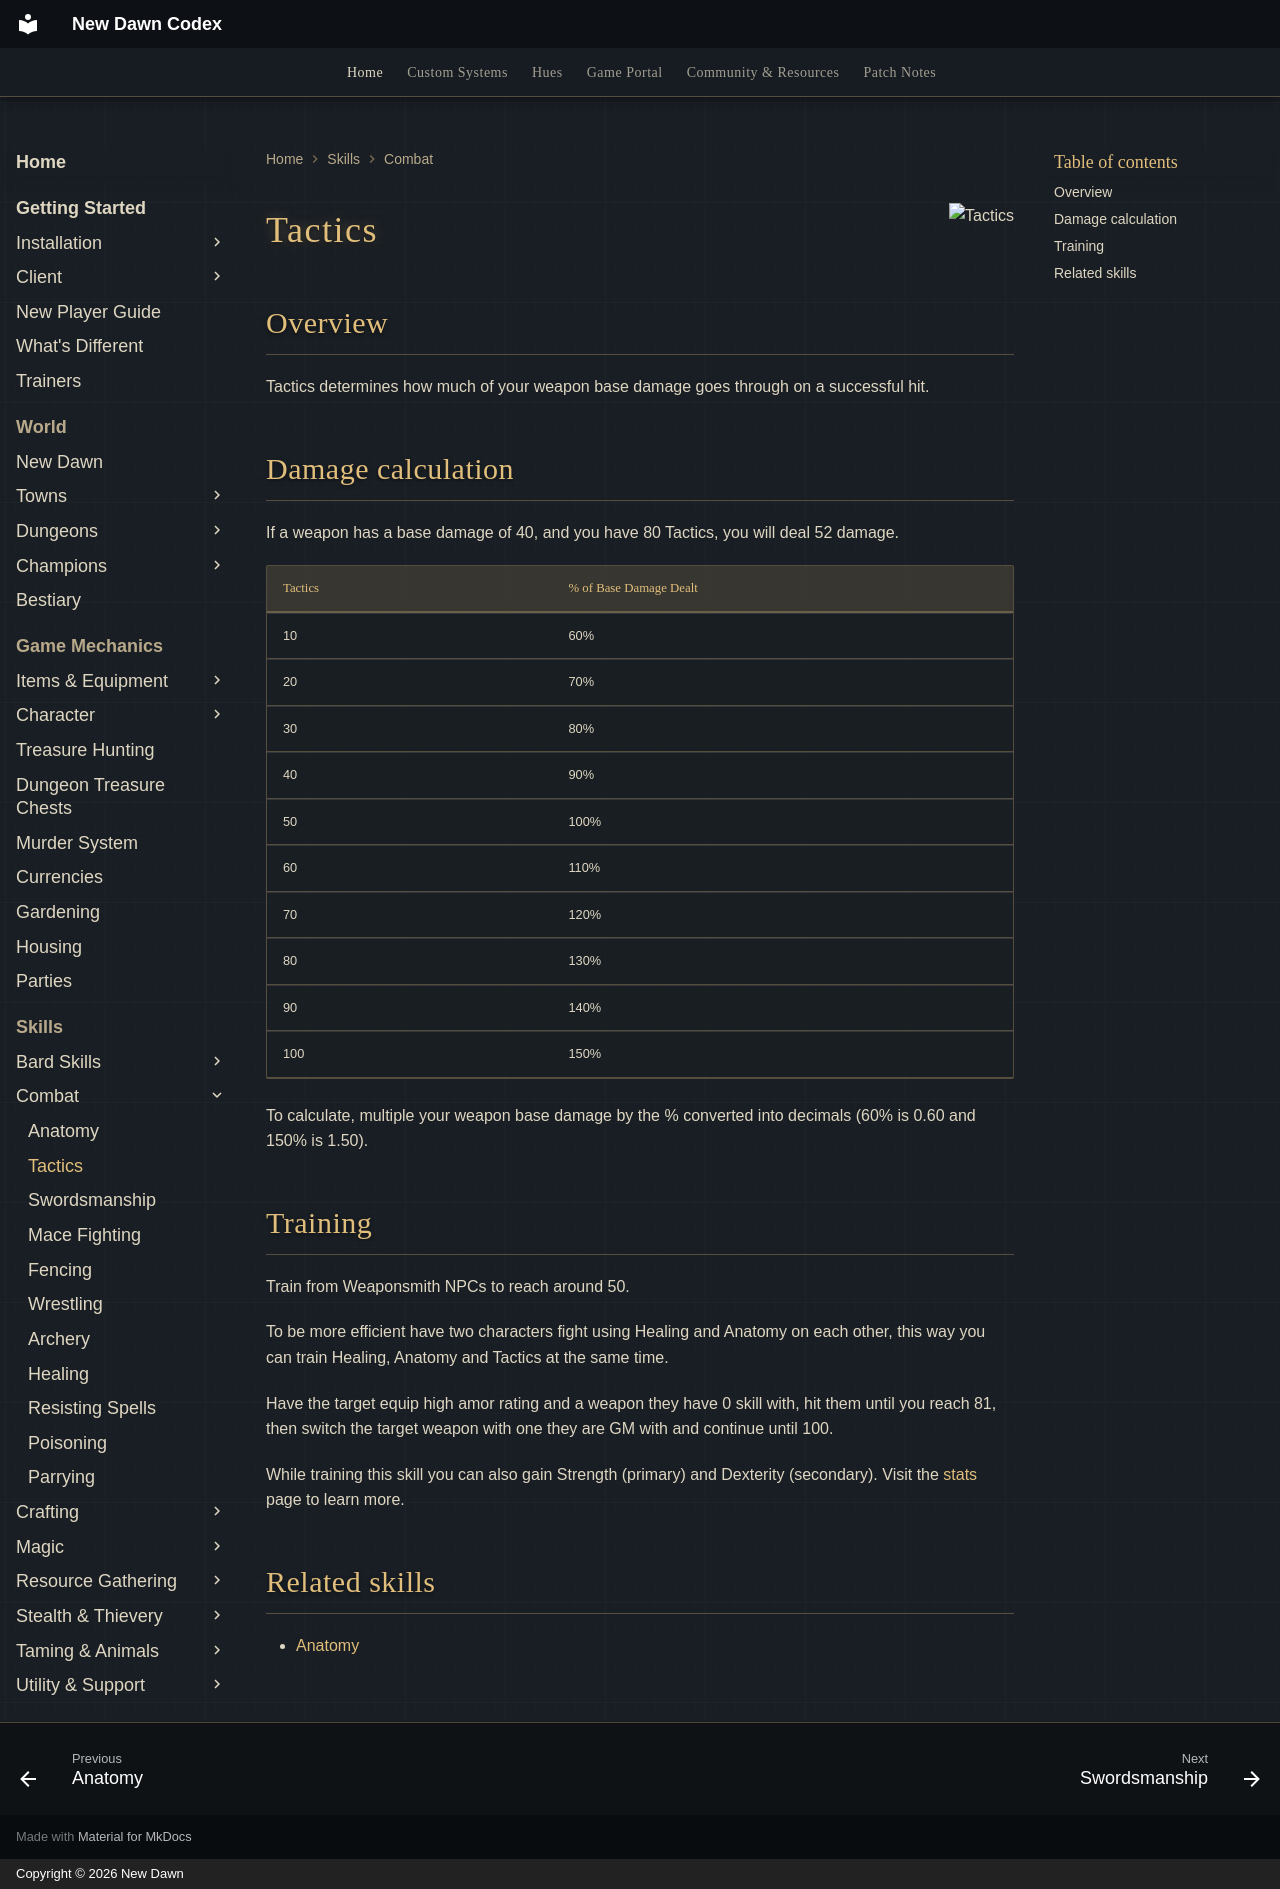

repository: UONewDawn/codex · page: skills/combat/tactics/index.html · generator: mkdocs · copyright: Copyright © 2026 New Dawn

---
description: "Tactics on New Dawn: how it scales your weapon damage, the damage formula with examples, and how to train it."
---

![Tactics](../../assets/flags/flag-tactics.png){ align=right }

# Tactics

## Overview

Tactics determines how much of your weapon base damage goes through on a successful hit.

## Damage calculation

If a weapon has a base damage of 40, and you have 80 Tactics, you will deal 52 damage.

| Tactics | % of Base Damage Dealt |
|---------|------------------------|
| 10      | 60%                    |
| 20      | 70%                    |
| 30      | 80%                    |
| 40      | 90%                    |
| 50      | 100%                   |
| 60      | 110%                   |
| 70      | 120%                   |
| 80      | 130%                   |
| 90      | 140%                   |
| 100     | 150%                   |

To calculate, multiple your weapon base damage by the % converted into decimals (60% is 0.60 and 150% is 1.50).

## Training

Train from Weaponsmith NPCs to reach around 50.

To be more efficient have two characters fight using Healing and Anatomy on each other, this way you can train Healing, Anatomy and Tactics at the same time.

Have the target equip high amor rating and a weapon they have 0 skill with, hit them until you reach 81, then switch the target weapon with one they are GM with and continue until 100.

While training this skill you can also gain Strength (primary) and Dexterity (secondary). Visit the [stats](../../game-mechanics/character/stats.md) page to learn more.

## Related skills

- [Anatomy](anatomy.md)
